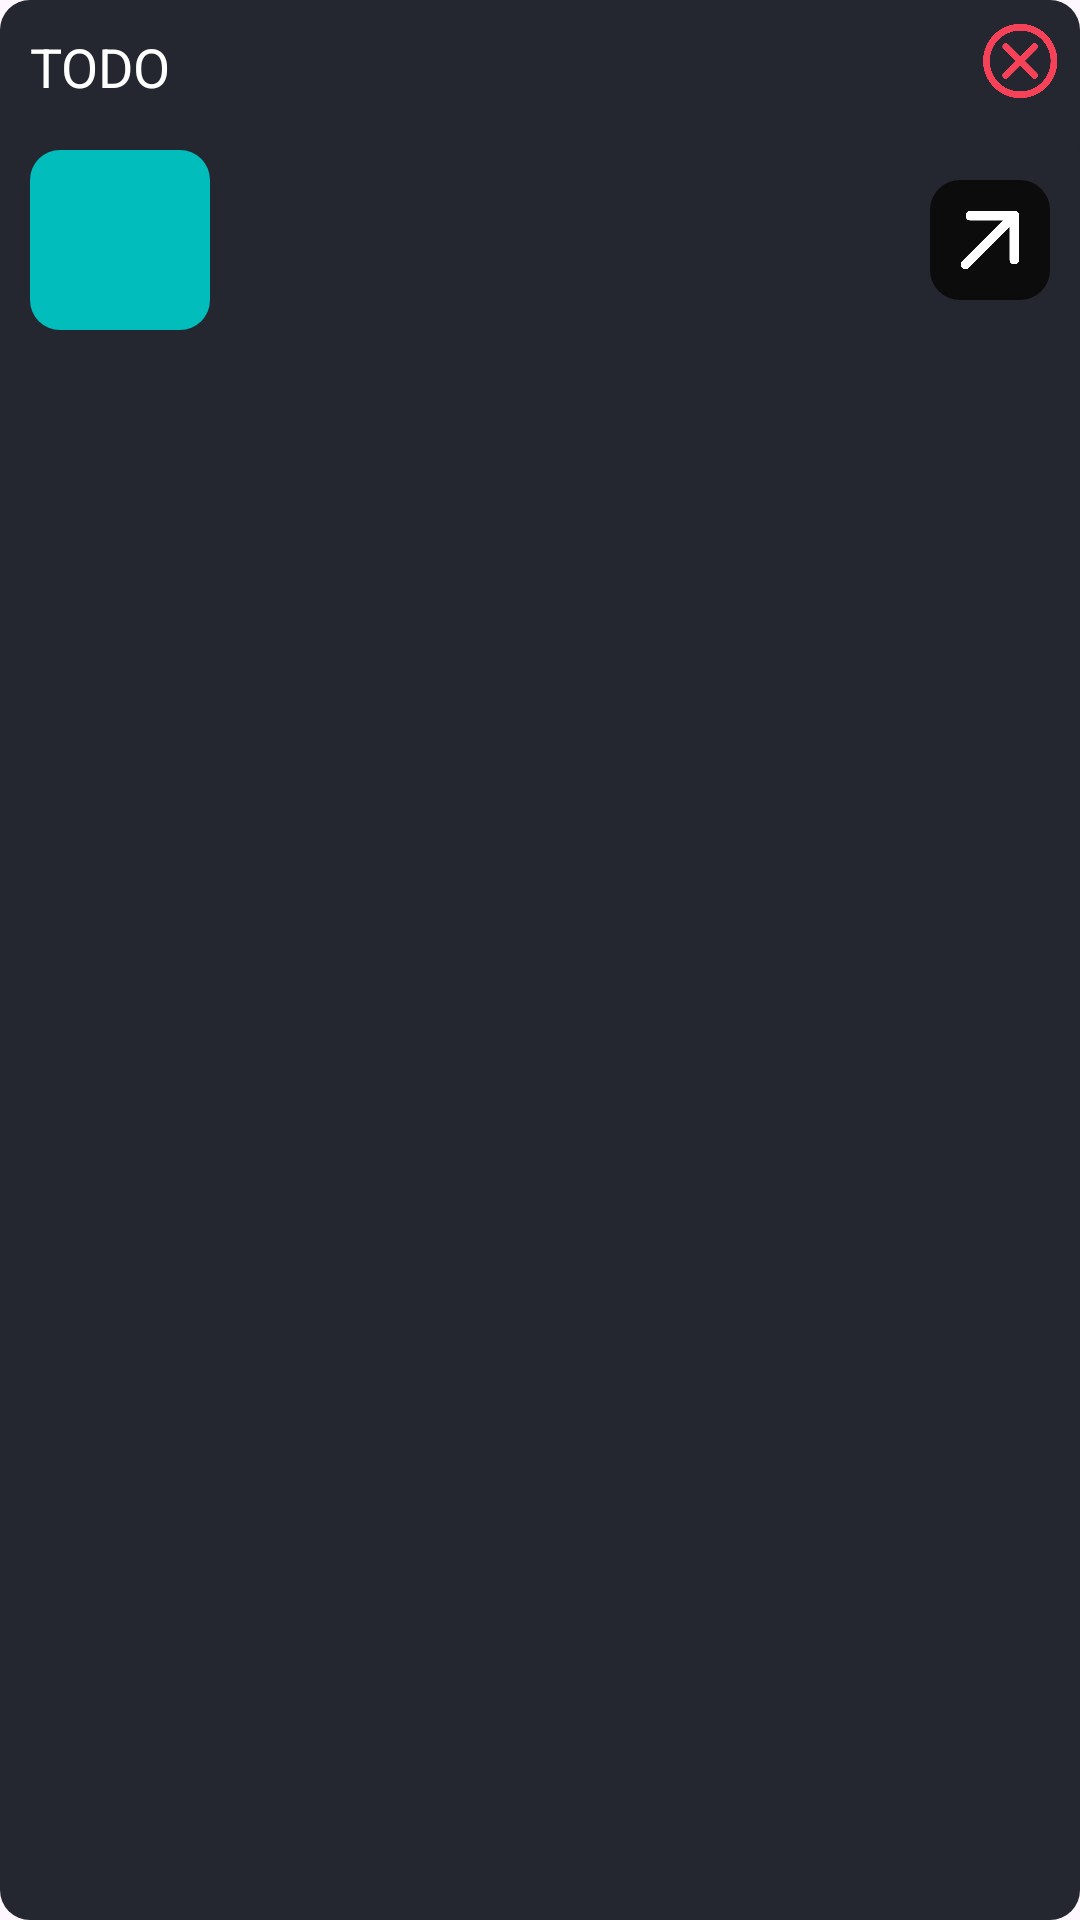

Android layout source for this screen:
<!-- AndroidManifest.xml: application theme Theme.GengarDraw -->
<!-- res/layout/notification_item.xml -->
<?xml version="1.0" encoding="utf-8"?>
<LinearLayout xmlns:android="http://schemas.android.com/apk/res/android"
    xmlns:app="http://schemas.android.com/apk/res-auto"
    android:id="@+id/event_item"
    android:layout_width="match_parent"
    android:layout_height="wrap_content"
    android:layout_marginStart="10dp"
    android:layout_marginEnd="10dp"
    android:layout_marginBottom="5dp"
    android:background="@drawable/rounded_corner"
    android:backgroundTint="@color/black3"
    android:orientation="vertical">

    <FrameLayout
        android:layout_width="match_parent"
        android:layout_height="wrap_content">

        <TextView
            android:id="@+id/notification_message"
            android:layout_width="match_parent"
            android:layout_height="wrap_content"
            android:layout_marginStart="10dp"
            android:layout_marginTop="10dp"
            android:layout_marginEnd="40dp"
            android:text="@string/todo"
            android:textColor="@color/white"
            android:textSize="18sp" />

        <ImageView
            android:id="@+id/delete"
            android:layout_width="30dp"
            android:layout_height="30dp"
            android:layout_gravity="end|top"
            android:layout_margin="5dp"
            android:contentDescription="@string/todo"
            android:padding="2dp"
            android:scaleType="centerCrop"
            android:src="@drawable/delete"
            app:tint="@color/red" />

    </FrameLayout>

    <LinearLayout
        android:layout_width="match_parent"
        android:layout_height="wrap_content"
        android:background="@drawable/rounded_corner"
        android:backgroundTint="@color/black3"
        android:gravity="center|top"
        android:orientation="vertical"
        android:paddingBottom="20dp">

        <LinearLayout
            android:layout_width="match_parent"
            android:layout_height="wrap_content"
            android:layout_marginStart="10dp"
            android:layout_marginTop="10dp"
            android:layout_marginEnd="10dp"
            android:orientation="horizontal">

            <FrameLayout
                android:layout_width="60dp"
                android:layout_height="60dp"
                android:background="@drawable/rounded_corner"
                android:backgroundTint="@color/blue">

                <TextView
                    android:id="@+id/view_event_day"
                    android:layout_width="match_parent"
                    android:layout_height="30dp"
                    android:layout_gravity="top|center"
                    android:gravity="bottom|center"
                    android:text=""
                    android:textColor="@color/black1"
                    android:textSize="20sp"
                    android:textStyle="bold" />

                <TextView
                    android:id="@+id/view_event_month"
                    android:layout_width="match_parent"
                    android:layout_height="30dp"
                    android:layout_gravity="bottom|center"
                    android:gravity="top|center"
                    android:text=""
                    android:textColor="@color/black1"
                    android:textSize="20sp"
                    android:textStyle="bold" />
            </FrameLayout>

            <FrameLayout
                android:layout_width="match_parent"
                android:layout_height="match_parent"
                android:layout_marginStart="10dp">

                <TextView
                    android:id="@+id/view_event_title"
                    android:layout_width="match_parent"
                    android:layout_height="30dp"
                    android:layout_gravity="top|center"
                    android:gravity="center|start"
                    android:text=""
                    android:textColor="@color/white"
                    android:textSize="20sp"
                    android:textStyle="" />

                <TextView
                    android:id="@+id/view_event_time"
                    android:layout_width="match_parent"
                    android:layout_height="30dp"
                    android:layout_gravity="bottom|center"
                    android:gravity="center|start"
                    android:text=""
                    android:textColor="@color/grey"
                    android:textSize="16sp" />

                <ImageView
                    android:id="@+id/view_details_btn"
                    android:layout_width="40dp"
                    android:layout_height="40dp"
                    android:layout_gravity="end|center"
                    android:background="@drawable/rounded_corner"
                    android:backgroundTint="@color/black1"
                    android:padding="7dp"
                    android:src="@drawable/arrow" />


            </FrameLayout>

        </LinearLayout>

    </LinearLayout>

</LinearLayout>
<!-- resources referenced by this layout -->
<resources>
  <color name="black1">#0d0c0c</color>
  <color name="black3">#24272f</color>
  <color name="blue">#01bdbc</color>
  <color name="grey">#bebfbf</color>
  <color name="red">#f54258</color>
  <color name="white">#FFFFFFFF</color>
  <!-- drawable arrow: png bitmap (drawable, 5733 bytes) -->
  <!-- drawable delete: png bitmap (drawable, 19815 bytes) -->
  <!-- drawable rounded_corner (drawable) -->
  <shape
      xmlns:android="http://schemas.android.com/apk/res/android"
      android:shape="rectangle">
  
      <corners
          android:radius="10dp">
      </corners>
  
  </shape>
  <string name="todo">TODO</string>
  <style name="Theme.GengarDraw" parent="Base.Theme.GengarDraw" />
  <style name="Base.Theme.GengarDraw" parent="Theme.Material3.DayNight.NoActionBar">
          
          
      </style>
</resources>
